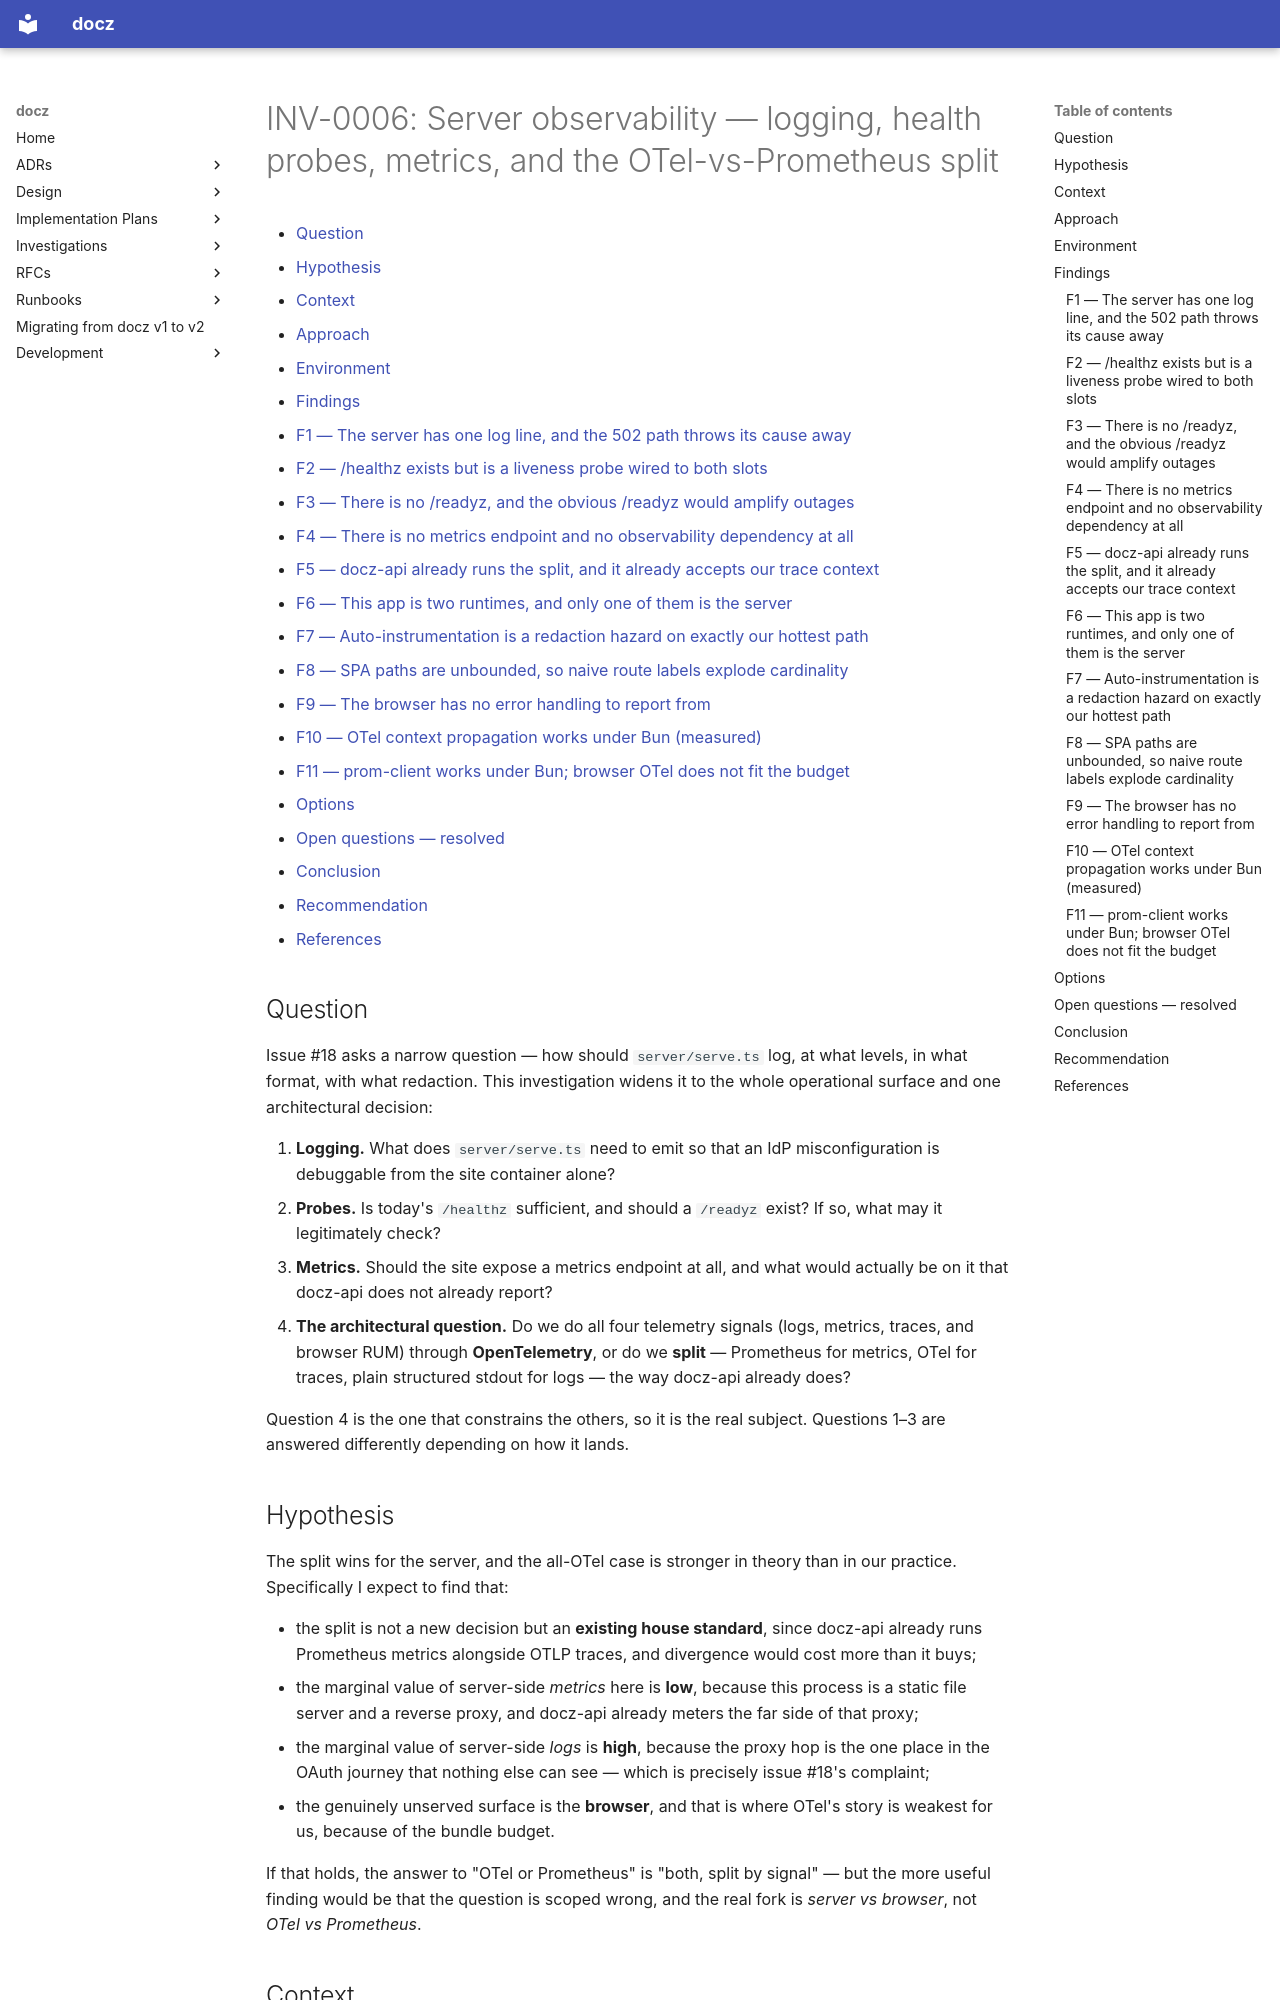

repository: donaldgifford/docz · page: archive/ui/investigation/0006-server-observability-logging-health-probes-metrics-and-the-otel/index.html · generator: mkdocs

---
id: INV-0006
title: "Server observability — logging, health probes, metrics, and the OTel-vs-Prometheus split"
status: Concluded
author: Donald Gifford
created: 2026-09-18
---

<!-- markdownlint-disable-file MD025 MD041 -->

# INV-0006: Server observability — logging, health probes, metrics, and the OTel-vs-Prometheus split

<!--toc:start-->
- [Question](#question)
- [Hypothesis](#hypothesis)
- [Context](#context)
- [Approach](#approach)
- [Environment](#environment)
- [Findings](#findings)
  - [F1 — The server has one log line, and the 502 path throws its cause away](#f1--the-server-has-one-log-line-and-the-502-path-throws-its-cause-away)
  - [F2 — /healthz exists but is a liveness probe wired to both slots](#f2--healthz-exists-but-is-a-liveness-probe-wired-to-both-slots)
  - [F3 — There is no /readyz, and the obvious /readyz would amplify outages](#f3--there-is-no-readyz-and-the-obvious-readyz-would-amplify-outages)
  - [F4 — There is no metrics endpoint and no observability dependency at all](#f4--there-is-no-metrics-endpoint-and-no-observability-dependency-at-all)
  - [F5 — docz-api already runs the split, and it already accepts our trace context](#f5--docz-api-already-runs-the-split-and-it-already-accepts-our-trace-context)
  - [F6 — This app is two runtimes, and only one of them is the server](#f6--this-app-is-two-runtimes-and-only-one-of-them-is-the-server)
  - [F7 — Auto-instrumentation is a redaction hazard on exactly our hottest path](#f7--auto-instrumentation-is-a-redaction-hazard-on-exactly-our-hottest-path)
  - [F8 — SPA paths are unbounded, so naive route labels explode cardinality](#f8--spa-paths-are-unbounded-so-naive-route-labels-explode-cardinality)
  - [F9 — The browser has no error handling to report from](#f9--the-browser-has-no-error-handling-to-report-from)
  - [F10 — OTel context propagation works under Bun (measured)](#f10--otel-context-propagation-works-under-bun-measured)
  - [F11 — prom-client works under Bun; browser OTel does not fit the budget](#f11--prom-client-works-under-bun-browser-otel-does-not-fit-the-budget)
- [Options](#options)
- [Open questions — resolved](#open-questions--resolved)
- [Conclusion](#conclusion)
- [Recommendation](#recommendation)
- [References](#references)
<!--toc:end-->

## Question

Issue #18 asks a narrow question — how should `server/serve.ts` log, at
what levels, in what format, with what redaction. This investigation
widens it to the whole operational surface and one architectural
decision:

1. **Logging.** What does `server/serve.ts` need to emit so that an
   IdP misconfiguration is debuggable from the site container alone?
2. **Probes.** Is today's `/healthz` sufficient, and should a `/readyz`
   exist? If so, what may it legitimately check?
3. **Metrics.** Should the site expose a metrics endpoint at all, and
   what would actually be on it that docz-api does not already report?
4. **The architectural question.** Do we do all four telemetry signals
   (logs, metrics, traces, and browser RUM) through **OpenTelemetry**,
   or do we **split** — Prometheus for metrics, OTel for traces, plain
   structured stdout for logs — the way docz-api already does?

Question 4 is the one that constrains the others, so it is the real
subject. Questions 1–3 are answered differently depending on how it
lands.
